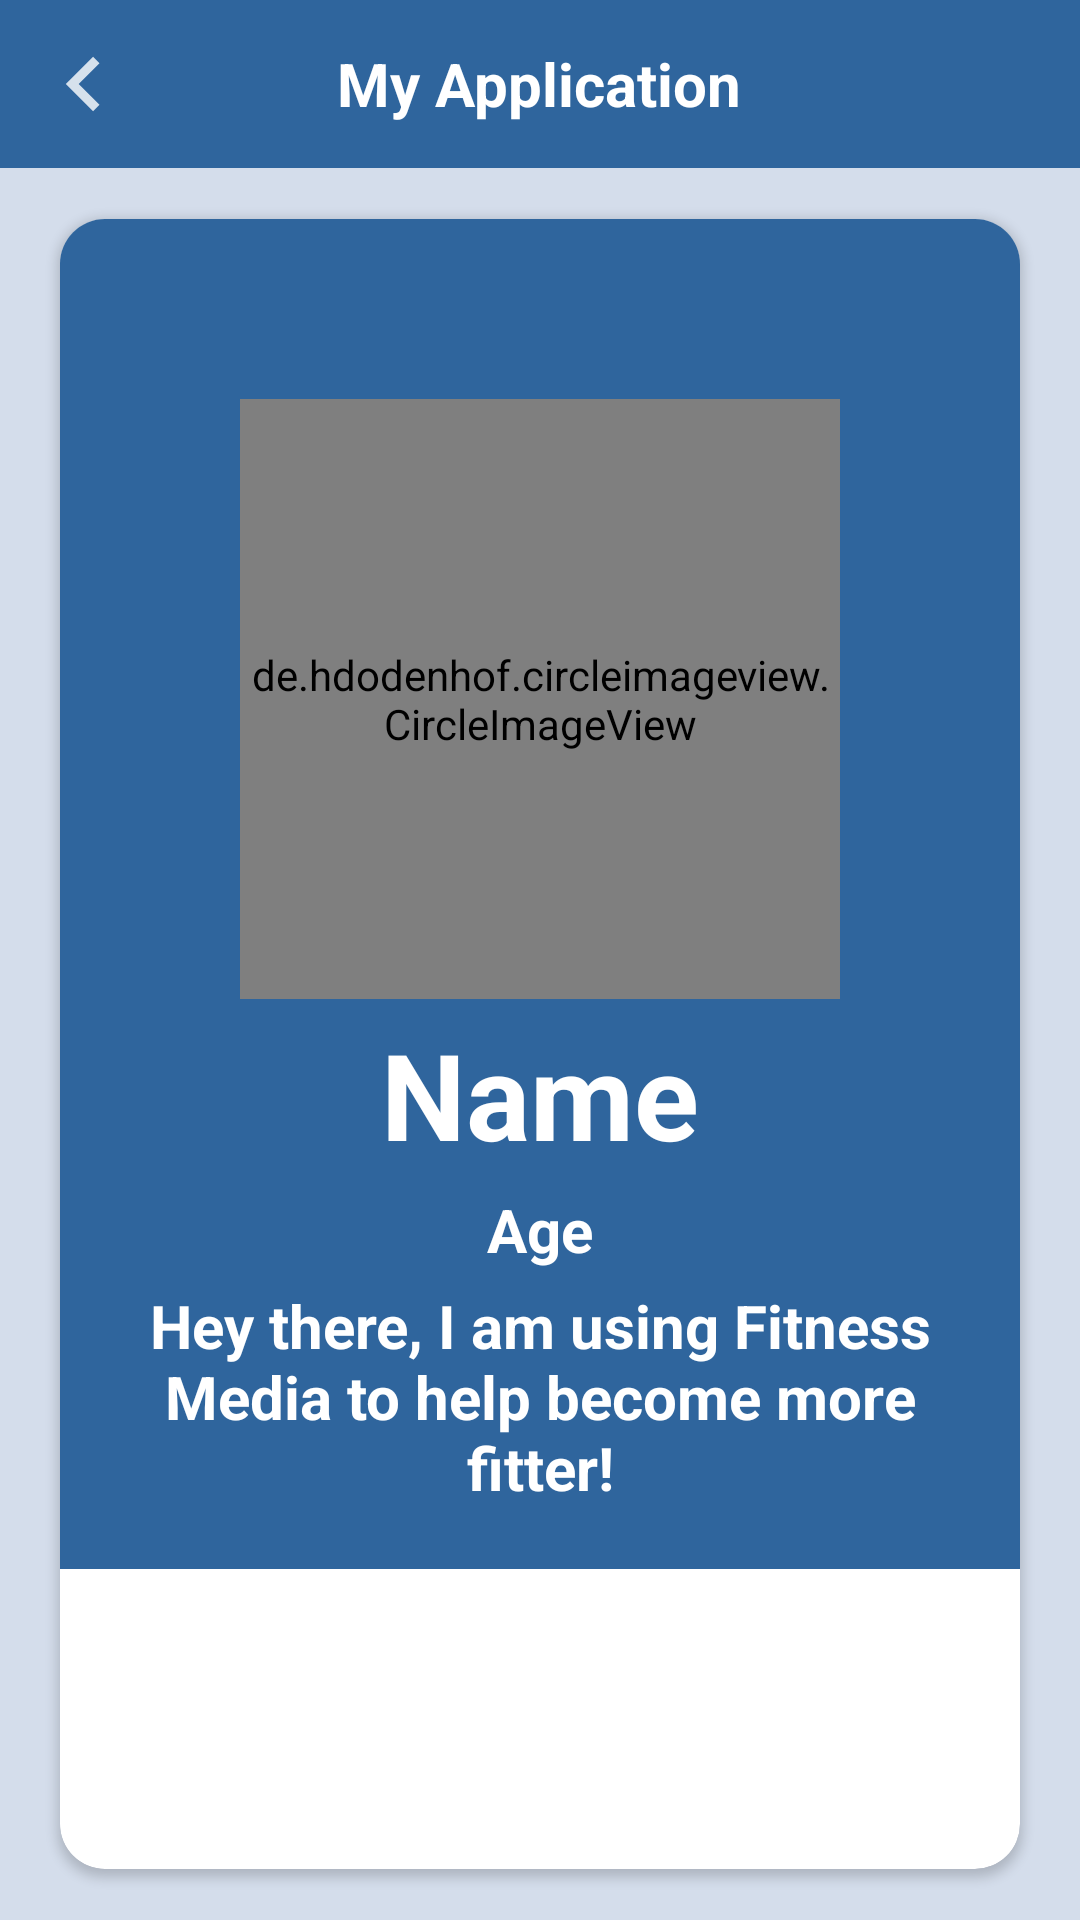

The Android layout XML behind this screen, and the referenced resources:
<!-- AndroidManifest.xml: application theme Theme.FitnessMediaCongressionalAppChallenge -->
<!-- res/layout/activity_current_friend_person_profile.xml -->
<?xml version="1.0" encoding="utf-8"?>
<androidx.constraintlayout.widget.ConstraintLayout xmlns:android="http://schemas.android.com/apk/res/android"
    xmlns:app="http://schemas.android.com/apk/res-auto"
    xmlns:tools="http://schemas.android.com/tools"
    android:layout_width="match_parent"
    android:layout_height="match_parent"
    tools:context=".CurrentFriendPersonProfileActivity"
    android:background="@color/blue">
    <include

        android:id="@+id/toolbar"
        layout="@layout/toolbar" />


    <androidx.cardview.widget.CardView
        android:layout_width="match_parent"
        android:layout_height="550dp"
        android:layout_margin="20dp"
        app:cardCornerRadius="15dp"
        app:layout_constraintBottom_toBottomOf="parent"
        app:layout_constraintStart_toStartOf="parent"
        app:layout_constraintTop_toBottomOf="@+id/toolbar">

        <View
            android:id="@+id/view"
            android:layout_width="match_parent"
            android:layout_height="450dp"
            android:background="@color/log_blue" />


        <RelativeLayout
            android:layout_width="match_parent"
            android:layout_height="match_parent">

            <de.hdodenhof.circleimageview.CircleImageView
                android:id="@+id/profilePicPerson"
                android:layout_width="200dp"
                android:layout_height="200dp"
                android:layout_centerHorizontal="true"
                android:layout_marginTop="60dp"
                android:src="@drawable/profile" />

            <TextView
                android:id="@+id/nameProfile"
                android:layout_width="wrap_content"
                android:layout_height="wrap_content"
                android:layout_below="@+id/profilePicPerson"
                android:layout_centerHorizontal="true"
                android:layout_marginTop="5dp"
                android:text="Name"
                android:textAlignment="center"
                android:textColor="@color/white"
                android:textSize="40dp"
                android:textStyle="bold" />

            <TextView
                android:id="@+id/agePRofile"
                android:layout_width="wrap_content"
                android:layout_height="wrap_content"
                android:layout_below="@id/nameProfile"
                android:layout_centerHorizontal="true"
                android:layout_marginTop="5dp"
                android:text="Age"
                android:textAlignment="center"
                android:textColor="@color/white"
                android:textSize="20dp"
                android:textStyle="bold" />

            <TextView
                android:id="@+id/userDialogProfile"
                android:layout_width="wrap_content"
                android:layout_height="wrap_content"
                android:layout_below="@id/agePRofile"
                android:layout_centerHorizontal="true"
                android:layout_marginLeft="20dp"
                android:layout_marginTop="5dp"
                android:layout_marginRight="20dp"
                android:text="Hey there, I am using Fitness Media to help become more fitter!"
                android:textAlignment="center"
                android:textColor="@color/white"
                android:textSize="20dp"
                android:textStyle="bold" />

            <RelativeLayout
                android:id="@+id/removeButton"
                android:layout_width="300dp"
                android:layout_height="50dp"
                android:layout_below="@+id/userDialogProfile"
                android:layout_centerHorizontal="true"
                android:layout_marginTop="70dp"
                android:background="@drawable/red_box">


                <TextView
                    android:id="@+id/message"
                    android:layout_width="wrap_content"
                    android:layout_height="wrap_content"
                    android:layout_centerInParent="true"
                    android:layout_marginTop="5dp"
                    android:text="Remove User as Friend"
                    android:textColor="@color/white"
                    android:textSize="20dp"
                    android:textStyle="bold" />

            </RelativeLayout>


        </RelativeLayout>


    </androidx.cardview.widget.CardView>

</androidx.constraintlayout.widget.ConstraintLayout>
<!-- res/layout/toolbar.xml (included above) -->
<?xml version="1.0" encoding="utf-8"?>
<RelativeLayout xmlns:android="http://schemas.android.com/apk/res/android"
    android:layout_width="match_parent"
    android:layout_height="wrap_content"
    android:background="@color/log_blue">

    <RelativeLayout
        android:layout_width="match_parent"
        android:layout_height="wrap_content"
        android:padding="8dp">

        <ImageView
            android:id="@+id/backIcon"
            android:layout_width="40dp"
            android:layout_height="40dp"
            android:layout_centerVertical="true"
            android:src="@drawable/back_arrow" />

        <TextView
            android:id="@+id/activityText"
            android:layout_width="wrap_content"
            android:layout_height="wrap_content"
            android:layout_centerInParent="true"
            android:text="My Application"
            android:textColor="@color/white"
            android:textSize="20dp"
            android:textStyle="bold" />


    </RelativeLayout>

</RelativeLayout>
<!-- resources referenced by this layout -->
<resources>
  <color name="blue">#5E8CA4CA</color>
  <color name="log_blue">#2f659d</color>
  <color name="white">#FFFFFFFF</color>
  <!-- drawable back_arrow (drawable-anydpi) -->
  <vector xmlns:android="http://schemas.android.com/apk/res/android"
      android:width="24dp"
      android:height="24dp"
      android:viewportWidth="24"
      android:viewportHeight="24"
      android:tint="#FFFFFF"
      android:alpha="0.8">
    <group android:scaleX="0.90909094"
        android:scaleY="0.90909094"
        android:translateX="1.0909091"
        android:translateY="1.0909091">
      <path
          android:fillColor="@android:color/white"
          android:pathData="M15.41,7.41L14,6l-6,6 6,6 1.41,-1.41L10.83,12z"/>
    </group>
  </vector>
  <style name="Theme.FitnessMediaCongressionalAppChallenge" parent="Theme.MaterialComponents.DayNight.NoActionBar">
          
          <item name="colorPrimary">@color/purple_500</item>
          <item name="colorPrimaryVariant">@color/purple_700</item>
          <item name="colorOnPrimary">@color/white</item>
          
          <item name="colorSecondary">@color/teal_200</item>
          <item name="colorSecondaryVariant">@color/teal_700</item>
          <item name="colorOnSecondary">@color/black</item>
          
          <item name="android:statusBarColor" tools:targetApi="l">?attr/colorPrimaryVariant</item>
          
      </style>
  <color name="purple_500">#FF6200EE</color>
  <color name="purple_700">#FF3700B3</color>
  <color name="teal_200">#FF03DAC5</color>
  <color name="teal_700">#3DAFA4</color>
  <color name="black">#323335</color>
</resources>
